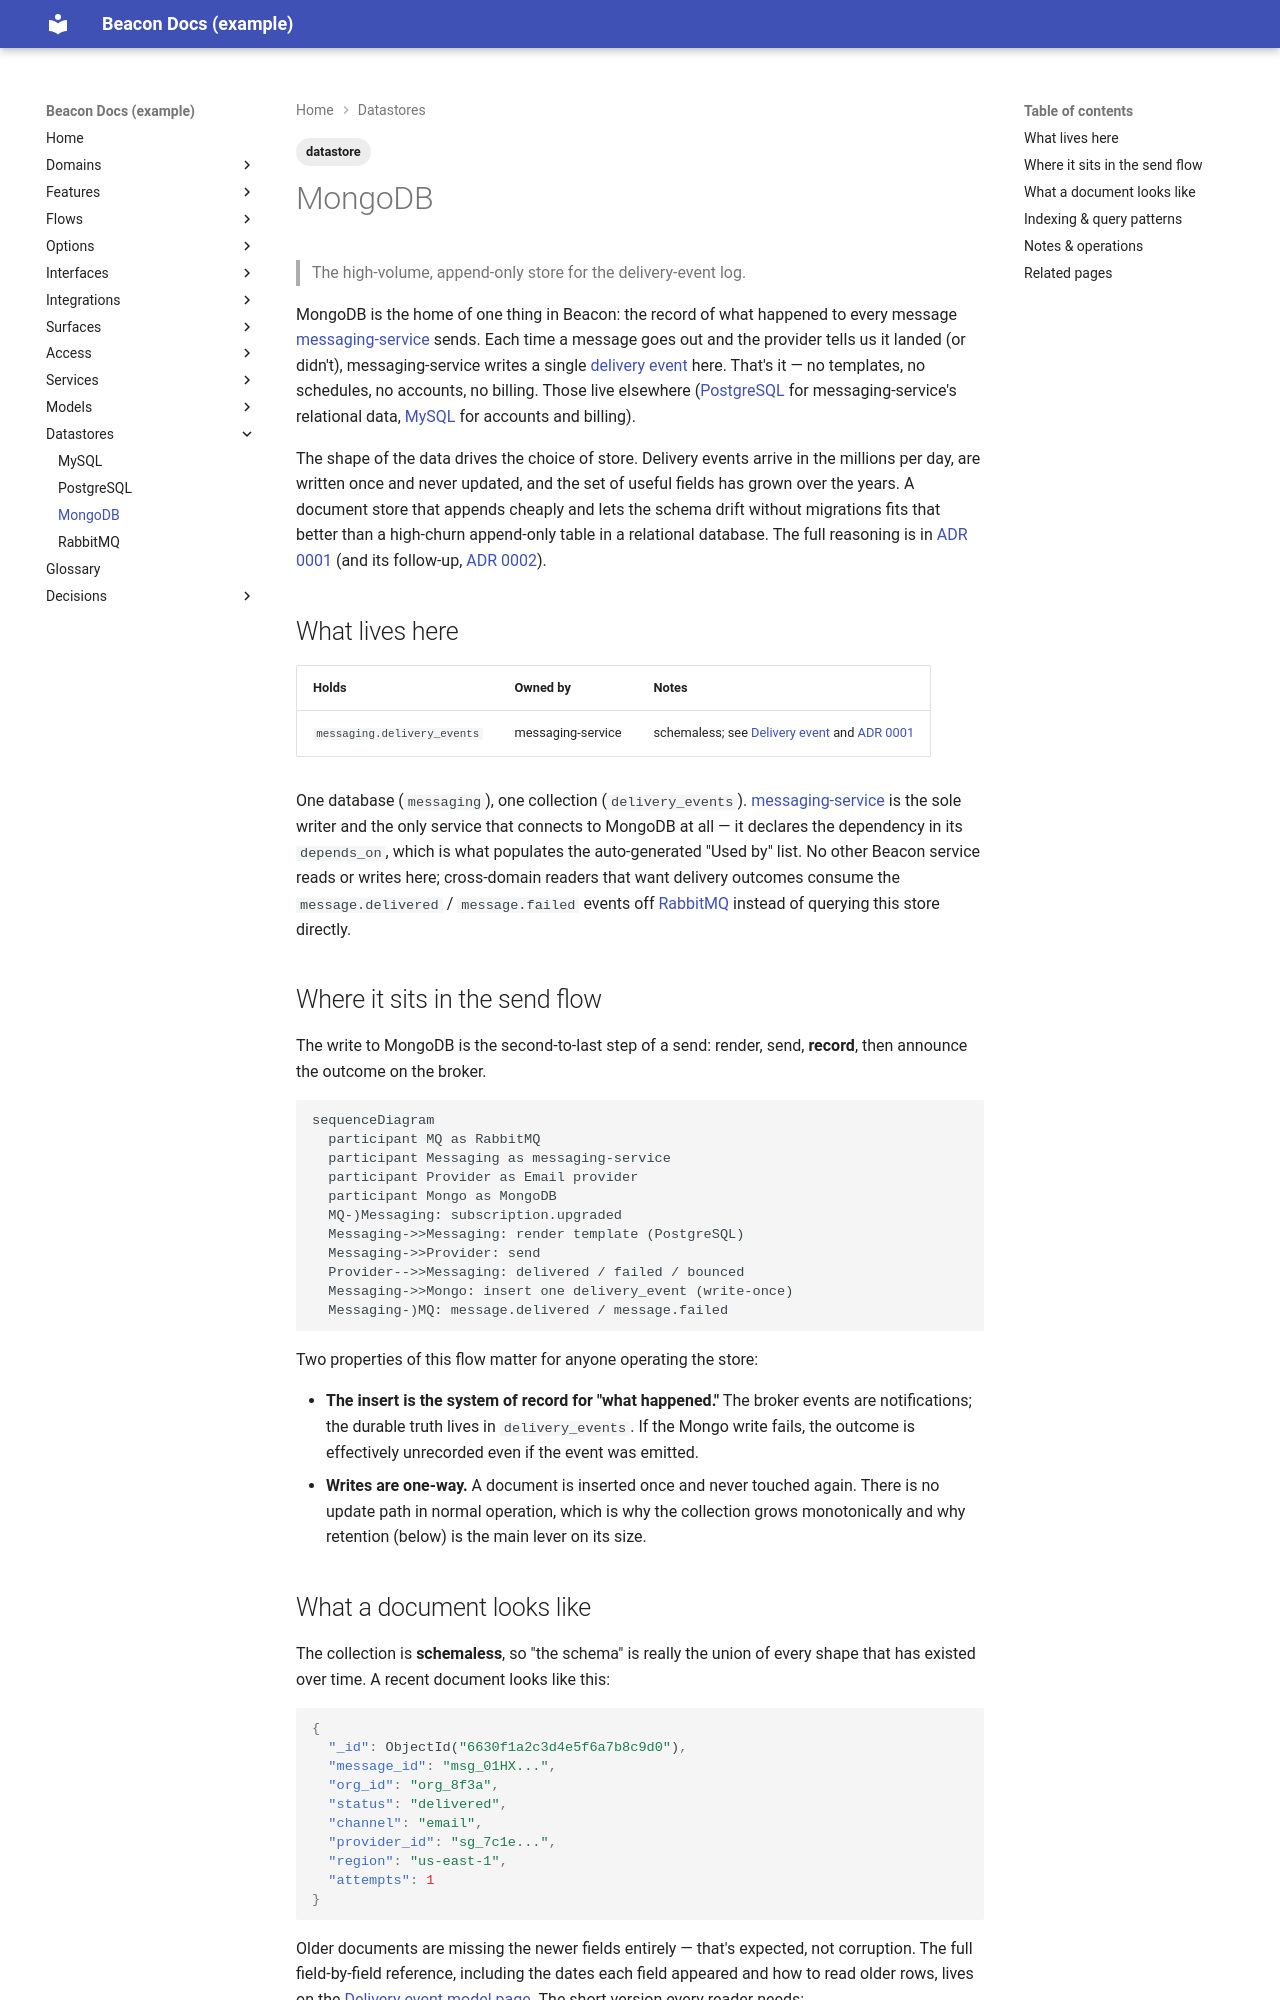

repository: dhedlund/project-docs · page: datastores/mongodb/index.html · generator: mkdocs

---
title: MongoDB
type: datastore
status: active
reviewed_confidence: 70
last_reviewed: 2026-06-14
engine: MongoDB 7
tags: [datastore]
---

# MongoDB

> The high-volume, append-only store for the delivery-event log.

MongoDB is the home of one thing in Beacon: the record of what happened to every
message [messaging-service](../services/messaging-service.md) sends. Each time a
message goes out and the provider tells us it landed (or didn't), messaging-service
writes a single [delivery event](../models/delivery-event.md) here. That's it —
no templates, no schedules, no accounts, no billing. Those live elsewhere
([PostgreSQL](postgresql.md) for messaging-service's relational data,
[MySQL](mysql.md) for accounts and billing).

The shape of the data drives the choice of store. Delivery events arrive in the
millions per day, are written once and never updated, and the set of useful fields
has grown over the years. A document store that appends cheaply and lets the schema
drift without migrations fits that better than a high-churn append-only table in a
relational database. The full reasoning is in
[ADR 0001](../decisions/0001-delivery-events-in-mongodb.md) (and its follow-up,
[ADR 0002](../decisions/0002-delivery-event-schema-validator.md)).

## What lives here

| Holds | Owned by | Notes |
|-------|----------|-------|
| `messaging.delivery_events` | messaging-service | schemaless; see [Delivery event](../models/delivery-event.md) and [ADR 0001](../decisions/0001-delivery-events-in-mongodb.md) |

<!-- "Used by" (which services depend on this store) is generated automatically
     from each service's `depends_on` — you don't maintain it here. -->

One database (`messaging`), one collection (`delivery_events`).
[messaging-service](../services/messaging-service.md) is the sole writer and the
only service that connects to MongoDB at all — it declares the dependency in its
`depends_on`, which is what populates the auto-generated "Used by" list. No other
Beacon service reads or writes here; cross-domain readers that want delivery
outcomes consume the `message.delivered` / `message.failed` events off
[RabbitMQ](rabbitmq.md) instead of querying this store directly.

## Where it sits in the send flow

The write to MongoDB is the second-to-last step of a send: render, send, **record**,
then announce the outcome on the broker.

```mermaid
sequenceDiagram
  participant MQ as RabbitMQ
  participant Messaging as messaging-service
  participant Provider as Email provider
  participant Mongo as MongoDB
  MQ-)Messaging: subscription.upgraded
  Messaging->>Messaging: render template (PostgreSQL)
  Messaging->>Provider: send
  Provider-->>Messaging: delivered / failed / bounced
  Messaging->>Mongo: insert one delivery_event (write-once)
  Messaging-)MQ: message.delivered / message.failed
```

Two properties of this flow matter for anyone operating the store:

- **The insert is the system of record for "what happened."** The broker events are
  notifications; the durable truth lives in `delivery_events`. If the Mongo write
  fails, the outcome is effectively unrecorded even if the event was emitted.
- **Writes are one-way.** A document is inserted once and never touched again. There
  is no update path in normal operation, which is why the collection grows
  monotonically and why retention (below) is the main lever on its size.
